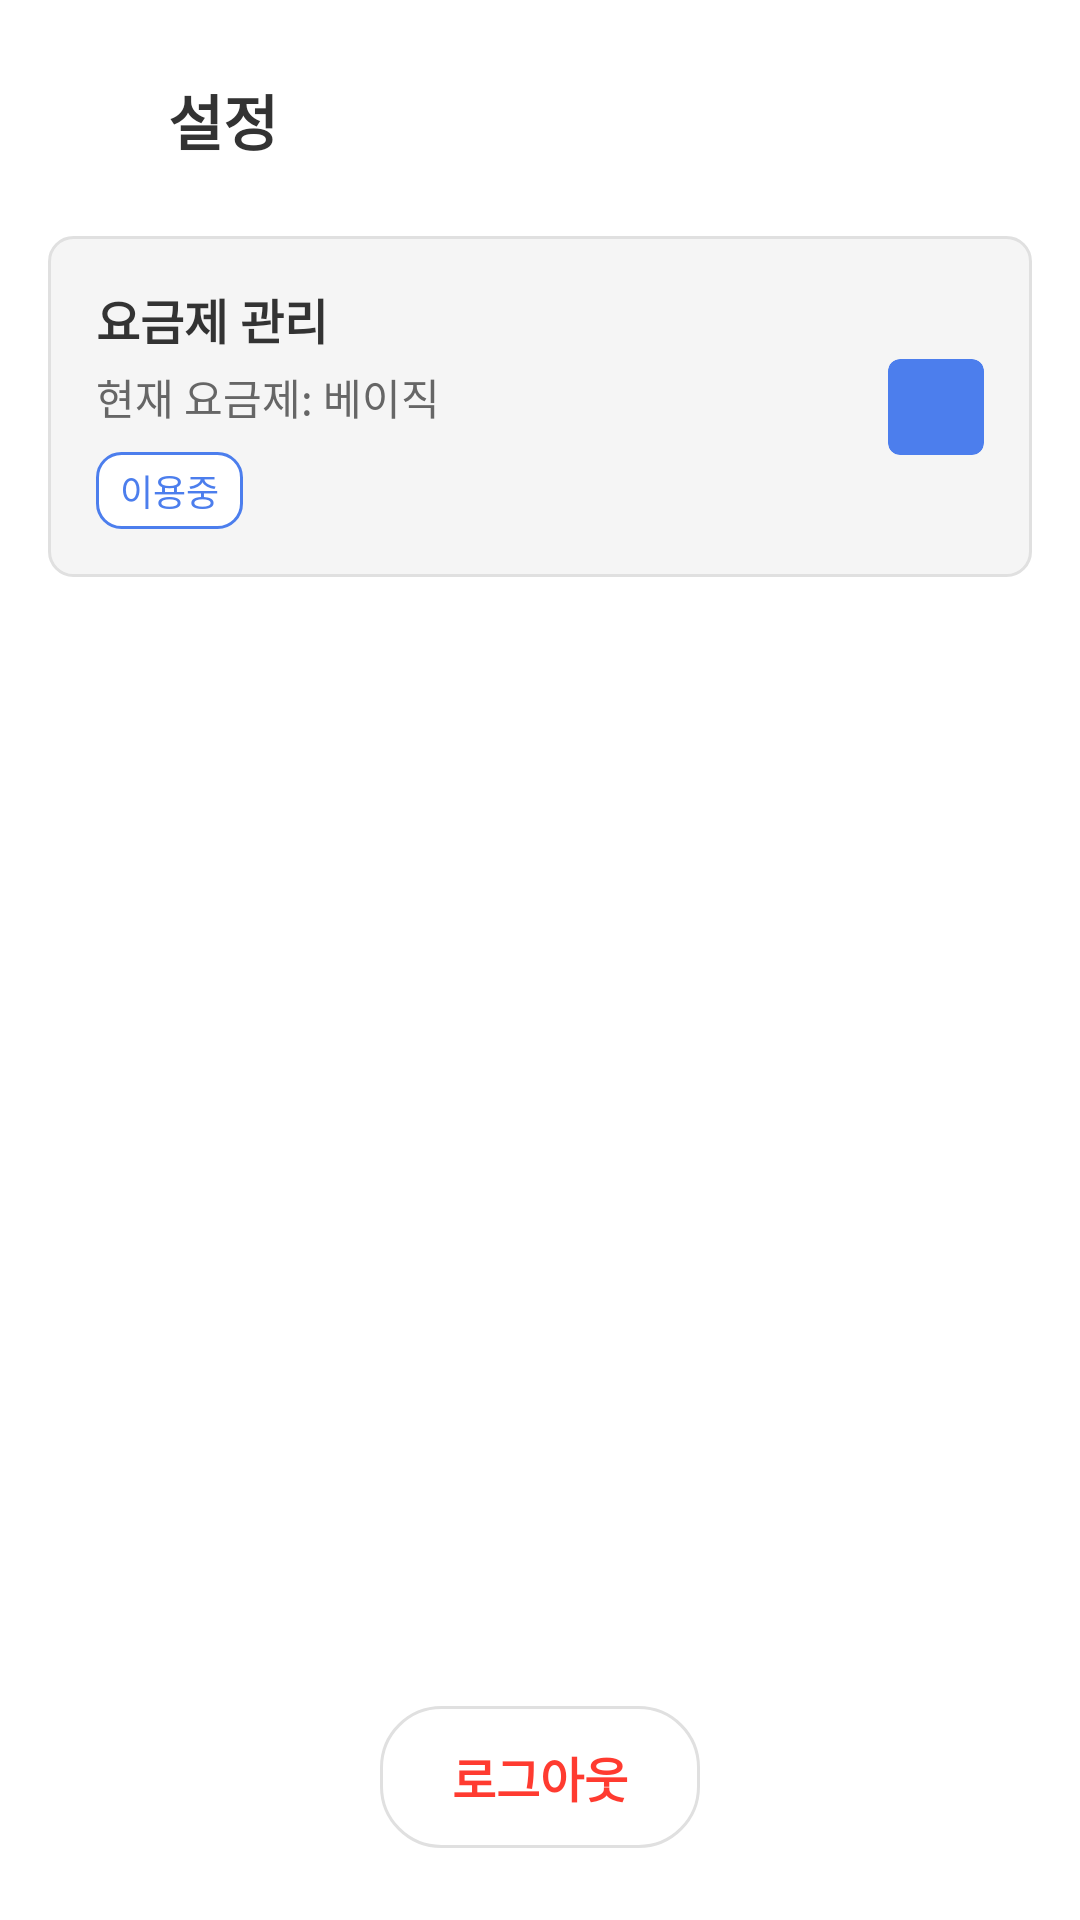

Here is an Android app screen rendered from its layout file. Give the layout XML and the strings, colors and styles it references.
<!-- AndroidManifest.xml: application theme Theme.MAITE -->
<!-- res/layout/fragment_settings.xml -->
<?xml version="1.0" encoding="utf-8"?>
<androidx.constraintlayout.widget.ConstraintLayout xmlns:android="http://schemas.android.com/apk/res/android"
    xmlns:app="http://schemas.android.com/apk/res-auto"
    xmlns:tools="http://schemas.android.com/tools"
    android:layout_width="match_parent"
    android:layout_height="match_parent"
    android:background="@android:color/white">

    
    <ImageButton
        android:id="@+id/btn_back"
        android:layout_width="48dp"
        android:layout_height="48dp"
        android:background="?attr/selectableItemBackgroundBorderless"
        android:contentDescription="뒤로 가기"
        android:padding="12dp"
        android:layout_marginStart="8dp"
        android:layout_marginTop="16dp"
        android:src="@drawable/btn_back_arrow"
        app:layout_constraintStart_toStartOf="parent"
        app:layout_constraintTop_toTopOf="parent" />

    <TextView
        android:id="@+id/tv_title"
        android:layout_width="wrap_content"
        android:layout_height="wrap_content"
        android:text="설정"
        android:textColor="#333333"
        android:textSize="20sp"
        android:textStyle="bold"
        app:layout_constraintBottom_toBottomOf="@+id/btn_back"
        app:layout_constraintStart_toEndOf="@+id/btn_back"
        app:layout_constraintTop_toTopOf="@+id/btn_back" />

    
    <androidx.constraintlayout.widget.ConstraintLayout
        android:id="@+id/card_plan_management"
        android:layout_width="match_parent"
        android:layout_height="wrap_content"
        android:layout_marginHorizontal="16dp"
        android:layout_marginTop="24dp"
        android:background="@drawable/bg_settings_item"
        android:paddingHorizontal="16dp"
        android:paddingVertical="16dp"
        app:layout_constraintTop_toBottomOf="@+id/tv_title">

        <TextView
            android:id="@+id/tv_plan_title"
            android:layout_width="wrap_content"
            android:layout_height="wrap_content"
            android:text="요금제 관리"
            android:textColor="#333333"
            android:textSize="16sp"
            android:textStyle="bold"
            app:layout_constraintStart_toStartOf="parent"
            app:layout_constraintTop_toTopOf="parent" />

        <TextView
            android:id="@+id/tv_current_plan"
            android:layout_width="wrap_content"
            android:layout_height="wrap_content"
            android:layout_marginTop="4dp"
            android:text="현재 요금제: 베이직"
            android:textColor="#666666"
            android:textSize="14sp"
            app:layout_constraintStart_toStartOf="parent"
            app:layout_constraintTop_toBottomOf="@+id/tv_plan_title" />

        <TextView
            android:id="@+id/badge_plan_status"
            android:layout_width="wrap_content"
            android:layout_height="wrap_content"
            android:layout_marginTop="8dp"
            android:background="@drawable/bg_plan_badge"
            android:paddingHorizontal="8dp"
            android:paddingVertical="4dp"
            android:text="이용중"
            android:textColor="@color/mainColor"
            android:textSize="12sp"
            app:layout_constraintStart_toStartOf="parent"
            app:layout_constraintTop_toBottomOf="@+id/tv_current_plan" />

        <androidx.cardview.widget.CardView
            android:id="@+id/btn_manage_plan"
            android:layout_width="32dp"
            android:layout_height="32dp"
            app:cardBackgroundColor="@color/mainColor"
            app:cardCornerRadius="4dp"
            app:cardElevation="0dp"
            app:layout_constraintBottom_toBottomOf="parent"
            app:layout_constraintEnd_toEndOf="parent"
            app:layout_constraintTop_toTopOf="parent">

            <ImageView
                android:layout_width="24dp"
                android:layout_height="24dp"
                android:layout_gravity="center"
                android:src="@drawable/ic_arrow_right" />
        </androidx.cardview.widget.CardView>

    </androidx.constraintlayout.widget.ConstraintLayout>

    
    <TextView
        android:id="@+id/btn_logout"
        android:layout_width="wrap_content"
        android:layout_height="wrap_content"
        android:layout_marginBottom="24dp"
        android:background="@drawable/bg_decline_button_rounded"
        android:paddingHorizontal="24dp"
        android:paddingVertical="12dp"
        android:text="로그아웃"
        android:textColor="#FF3B30"
        android:textSize="16sp"
        android:textStyle="bold"
        app:layout_constraintBottom_toBottomOf="parent"
        app:layout_constraintEnd_toEndOf="parent"
        app:layout_constraintStart_toStartOf="parent" />

</androidx.constraintlayout.widget.ConstraintLayout>
<!-- resources referenced by this layout -->
<resources>
  <color name="mainColor">#4C7EED</color>
  <!-- drawable bg_decline_button_rounded (drawable) -->
  <?xml version="1.0" encoding="utf-8"?>
  <shape xmlns:android="http://schemas.android.com/apk/res/android"
      android:shape="rectangle">
      
      <stroke 
          android:width="1dp"
          android:color="#E0E0E0" />
      
      <solid android:color="@android:color/white" />
      
      <corners android:radius="20dp" />
      
  </shape>
  <!-- drawable bg_plan_badge (drawable) -->
  <?xml version="1.0" encoding="utf-8"?>
  <shape xmlns:android="http://schemas.android.com/apk/res/android"
      android:shape="rectangle">
      <corners android:radius="8dp" />
      <solid android:color="#FFFFFF" />
      <stroke android:color="@color/mainColor" android:width="1dp" />
  </shape>
  <!-- drawable bg_settings_item (drawable) -->
  <?xml version="1.0" encoding="utf-8"?>
  <shape xmlns:android="http://schemas.android.com/apk/res/android"
      android:shape="rectangle">
      <corners android:radius="8dp" />
      <solid android:color="#F5F5F5" />
      <stroke android:color="#E0E0E0" android:width="1dp" />
  </shape>
  <style name="Theme.MAITE" parent="Base.Theme.MAITE" />
  <style name="Base.Theme.MAITE" parent="Theme.Material3.DayNight.NoActionBar">
          
          
      </style>
</resources>
